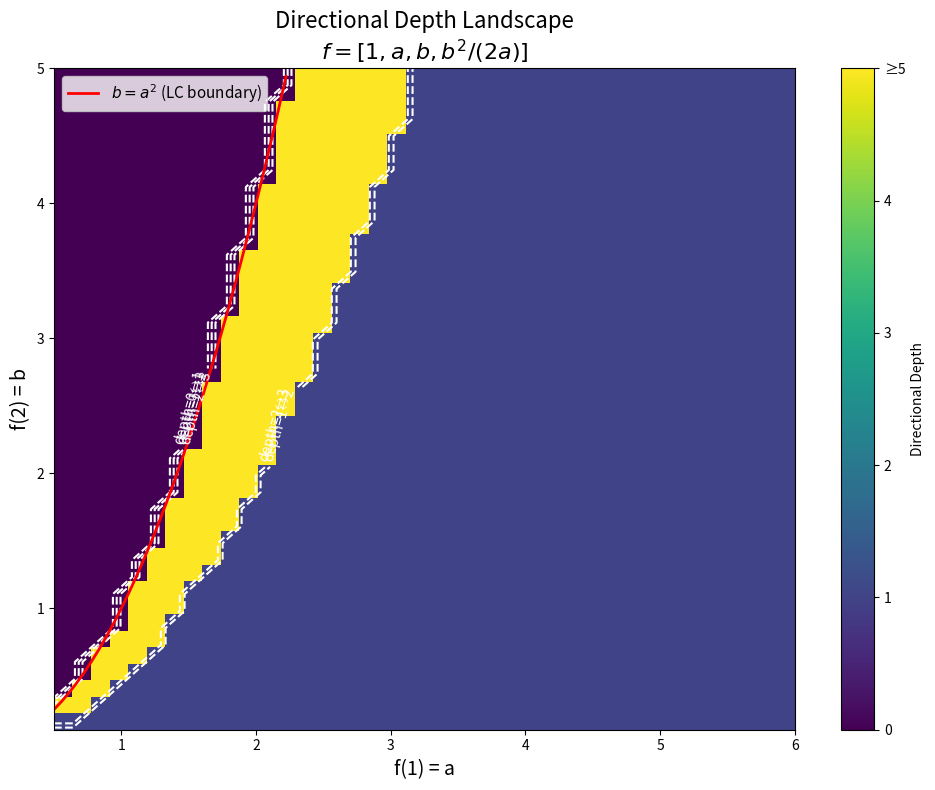

This figure's Python source:
#!/usr/bin/env python3
"""
Visualization 1: Depth Heatmap

Visualizes the directional depth of functions across a 2D parameter space.
Shows how depth varies as we interpolate between different coefficient vectors,
revealing the "depth landscape" and identifying phase transitions between
depth classes.

The x-axis and y-axis represent two parameters controlling the shape of a
1D function, and the color represents the computed directional depth.
"""

import matplotlib
matplotlib.use('Agg')
import matplotlib.pyplot as plt
import numpy as np
from itertools import product as iter_product
from math import exp


def unit_vec(n, i):
    return tuple(1 if j == i else 0 for j in range(n))

def add_tuples(*tuples):
    return tuple(sum(x) for x in zip(*tuples))

def multiindices(n, max_deg):
    return list(iter_product(range(max_deg + 1), repeat=n))

def compute_depth_1d(coeffs, max_depth=5, max_deg=8):
    """Compute directional depth of a 1D function given by coefficients."""
    def f(m):
        idx = m[0]
        if 0 <= idx < len(coeffs):
            return coeffs[idx]
        return 0.0

    def is_dlc(g):
        for m in multiindices(1, max_deg):
            e = (1,)
            fm = g(m)
            fm1 = g(add_tuples(m, e))
            fm2 = g(add_tuples(m, e, e))
            if fm1**2 < fm * fm2 - 1e-12:
                return False
        return True

    def ratio_transform(g, i=0):
        e = (1,)
        def Rg(m):
            v = g(m)
            return g(add_tuples(m, e)) / v if abs(v) > 1e-15 else 0
        return Rg

    depth = 0
    fns = [f]
    for k in range(max_depth):
        if not all(is_dlc(fn) for fn in fns):
            break
        depth = k + 1
        fns = [ratio_transform(fn) for fn in fns]
    return depth


# Create the heatmap
# Family: f(0)=1, f(1)=a, f(2)=b, f(3)=c where c = max(0, 2b-a) (maintaining some structure)
# We fix f(0)=1 and scan over a=f(1) and b=f(2)

a_range = np.linspace(0.5, 6.0, 40)
b_range = np.linspace(0.1, 5.0, 40)

depth_map = np.zeros((len(b_range), len(a_range)))

for i, b in enumerate(b_range):
    for j, a in enumerate(a_range):
        # Ensure log-concavity-friendly shape
        c = max(0, b**2 / max(a, 0.01))  # Choose c to be at the boundary
        c = min(c, 10.0)
        coeffs = [1.0, a, b, c * 0.5]  # Slightly below boundary
        depth_map[i, j] = compute_depth_1d(coeffs, max_depth=5, max_deg=6)

fig, ax = plt.subplots(1, 1, figsize=(10, 8))

im = ax.imshow(depth_map, extent=[a_range[0], a_range[-1], b_range[0], b_range[-1]],
               origin='lower', aspect='auto', cmap='viridis',
               vmin=0, vmax=5, interpolation='nearest')

ax.set_xlabel('f(1) = a', fontsize=14)
ax.set_ylabel('f(2) = b', fontsize=14)
ax.set_title('Directional Depth Landscape\n'
             r'$f = [1, a, b, b^2/(2a)]$', fontsize=16)

cbar = plt.colorbar(im, ax=ax, label='Directional Depth')
cbar.set_ticks([0, 1, 2, 3, 4, 5])
cbar.set_ticklabels(['0', '1', '2', '3', '4', '≥5'])

# Add contour lines
cs = ax.contour(a_range, b_range, depth_map, levels=[0.5, 1.5, 2.5],
                colors='white', linewidths=1.5, linestyles='--')
ax.clabel(cs, fmt={0.5: 'depth=0↔1', 1.5: 'depth=1↔2', 2.5: 'depth=2↔3'},
          fontsize=10)

# Mark the log-concavity boundary: a^2 >= 1*b, i.e., b <= a^2
a_boundary = np.linspace(0.5, 6.0, 100)
b_boundary = a_boundary**2
valid = b_boundary <= b_range[-1]
ax.plot(a_boundary[valid], b_boundary[valid], 'r-', linewidth=2,
        label=r'$b = a^2$ (LC boundary)')
ax.legend(loc='upper left', fontsize=11)

plt.tight_layout()
plt.savefig('depth_heatmap.png', dpi=150, bbox_inches='tight')
print("Saved depth_heatmap.png")
